Labelled photos from "dataset", an image-classification folder in cony-su/Detecci-n-Fatiga. The possible labels are: obstruido, abierto, cerrado.

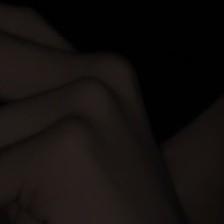
Label: obstruido

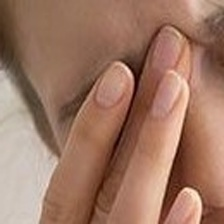
Label: obstruido

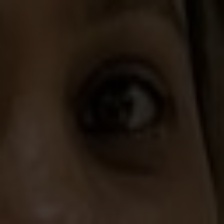
Label: abierto

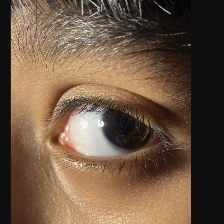
Label: abierto

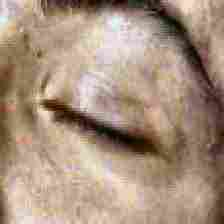
Label: cerrado

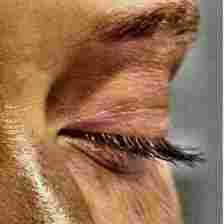
Label: cerrado
